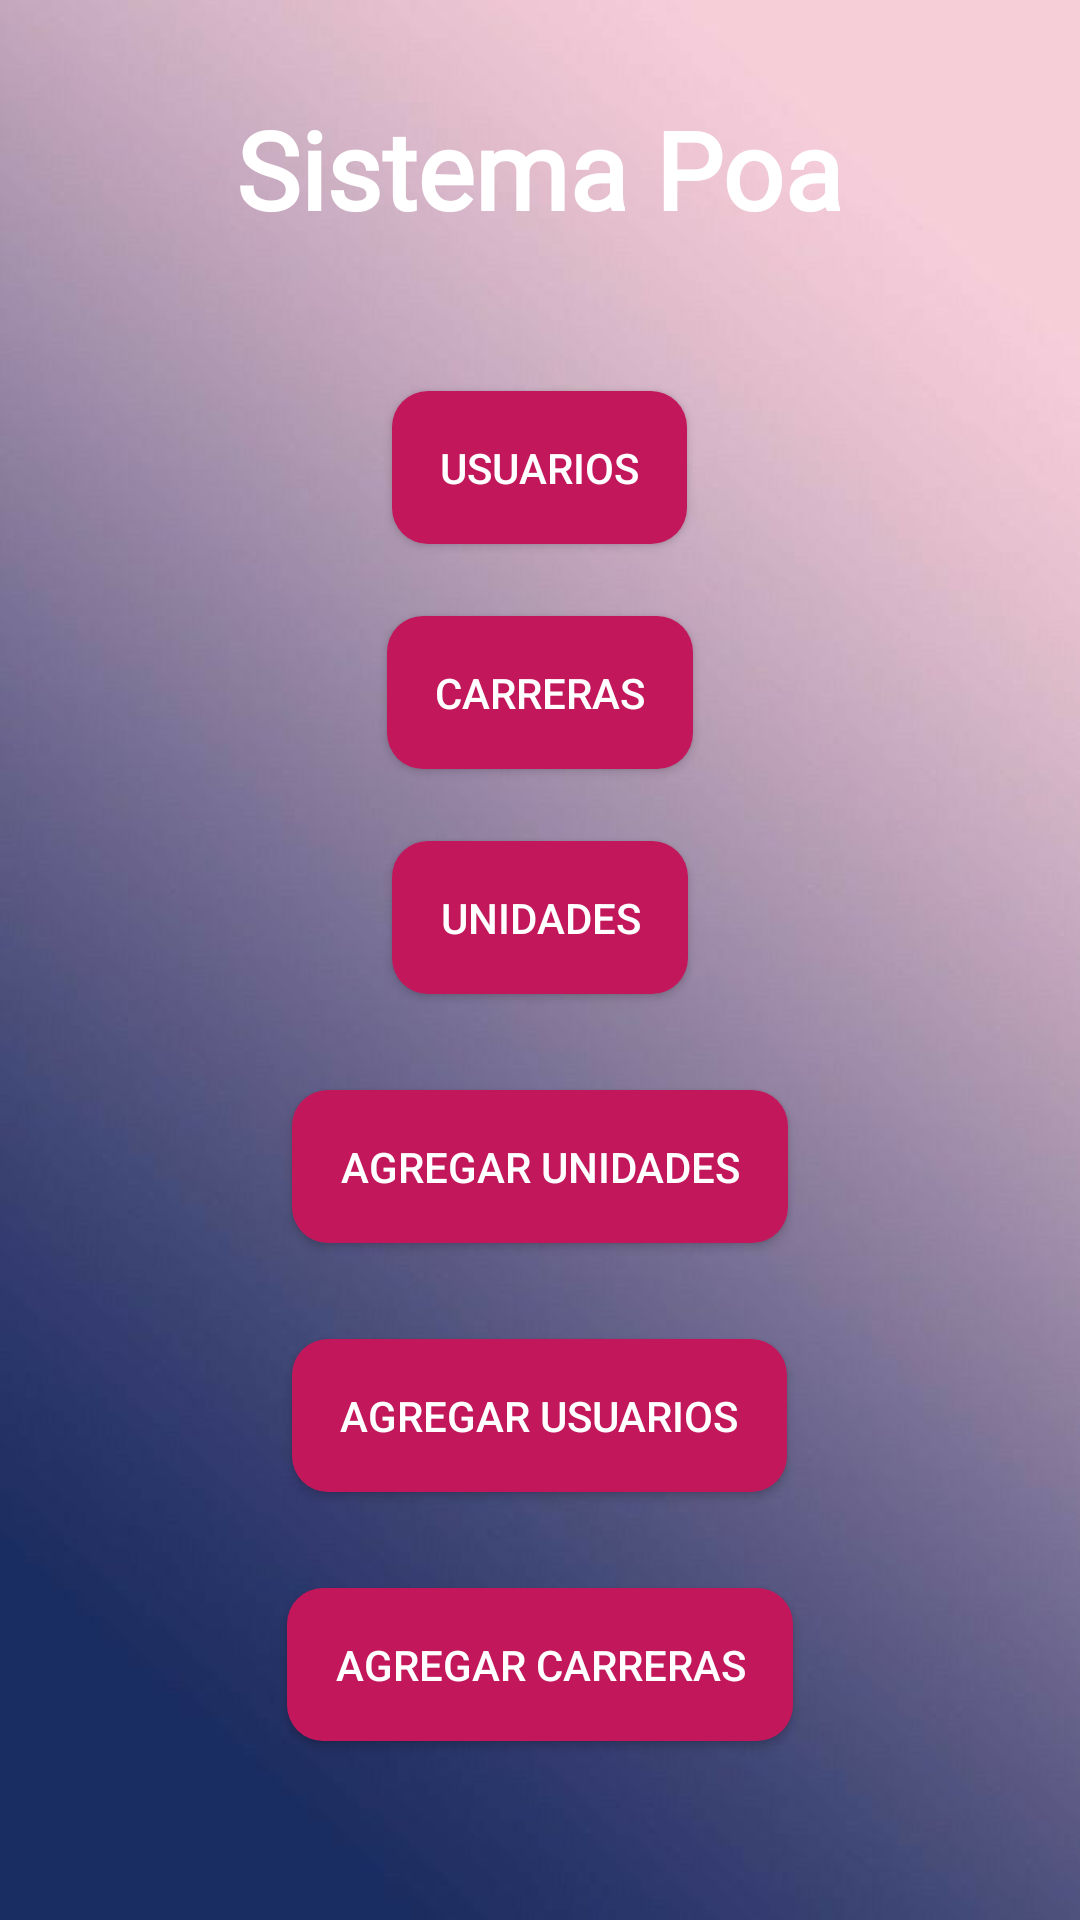

This screen was rendered from an Android layout file. Write that file and the resources it references.
<!-- AndroidManifest.xml: application theme Theme.PoaApp -->
<!-- res/layout/activity_main.xml -->
<?xml version="1.0" encoding="utf-8"?>
<RelativeLayout xmlns:android="http://schemas.android.com/apk/res/android"
    xmlns:tools="http://schemas.android.com/tools"
    android:layout_width="match_parent"
    android:layout_height="match_parent"
    tools:context=".MainActivity">

    
    <ImageView
        android:id="@+id/backgroundImage"
        android:layout_width="match_parent"
        android:layout_height="match_parent"
        android:scaleType="centerCrop"
        android:src="@drawable/fondo_inicio" />

    
    <TextView
        android:id="@+id/title"
        android:layout_width="wrap_content"
        android:layout_height="wrap_content"
        android:text="Sistema Poa"
        android:textSize="36sp"
        android:textColor="@android:color/white"
        android:textStyle="bold"
        android:layout_alignParentTop="true"
        android:layout_centerHorizontal="true"
        android:layout_marginTop="32dp"
        android:fontFamily="@font/roboto_bold" />  

    
    <Button
        android:id="@+id/btnUsuarios"
        android:layout_width="wrap_content"
        android:layout_height="wrap_content"
        android:text="Usuarios"
        android:textColor="@android:color/white"
        android:textSize="14sp"
        android:background="@drawable/button_background"
        android:layout_below="@id/title"
        android:layout_centerHorizontal="true"
        android:layout_marginTop="50dp"
        android:padding="16dp"
        android:layout_marginLeft="16dp"
        android:layout_marginRight="16dp"
        android:layout_marginBottom="8dp" />

    
    <Button
        android:id="@+id/btnCarrera"
        android:layout_width="wrap_content"
        android:layout_height="wrap_content"
        android:text="Carreras"
        android:textColor="@android:color/white"
        android:textSize="14sp"
        android:background="@drawable/button_background"
        android:layout_below="@id/btnUsuarios"
        android:layout_centerHorizontal="true"
        android:layout_marginTop="16dp"
        android:padding="16dp"
        android:layout_marginLeft="16dp"
        android:layout_marginRight="16dp"
        android:layout_marginBottom="8dp" />

    
    <Button
        android:id="@+id/btnUnidad"
        android:layout_width="wrap_content"
        android:layout_height="wrap_content"
        android:text="Unidades"
        android:textColor="@android:color/white"
        android:textSize="14sp"
        android:background="@drawable/button_background"
        android:layout_below="@id/btnCarrera"
        android:layout_centerHorizontal="true"
        android:layout_marginTop="16dp"
        android:padding="16dp"
        android:layout_marginLeft="16dp"
        android:layout_marginRight="16dp"
        android:layout_marginBottom="16dp" />

    <Button
        android:id="@+id/btnAgregarUnidad"
        android:layout_width="wrap_content"
        android:layout_height="wrap_content"
        android:text="Agregar Unidades"
        android:textColor="@android:color/white"
        android:textSize="14sp"
        android:background="@drawable/button_background"
        android:layout_below="@id/btnUnidad"
        android:layout_centerHorizontal="true"
        android:layout_marginTop="16dp"
        android:padding="16dp"
        android:layout_marginLeft="16dp"
        android:layout_marginRight="16dp"
        android:layout_marginBottom="16dp" />

    <Button
        android:id="@+id/btnAgregarUsuarios"
        android:layout_width="wrap_content"
        android:layout_height="wrap_content"
        android:text="Agregar Usuarios"
        android:textColor="@android:color/white"
        android:textSize="14sp"
        android:background="@drawable/button_background"
        android:layout_below="@id/btnAgregarUnidad"
        android:layout_centerHorizontal="true"
        android:layout_marginTop="16dp"
        android:padding="16dp"
        android:layout_marginLeft="16dp"
        android:layout_marginRight="16dp"
        android:layout_marginBottom="16dp" />

    <Button
        android:id="@+id/btnAgregarCarreras"
        android:layout_width="wrap_content"
        android:layout_height="wrap_content"
        android:text="Agregar Carreras"
        android:textColor="@android:color/white"
        android:textSize="14sp"
        android:background="@drawable/button_background"
        android:layout_below="@id/btnAgregarUsuarios"
        android:layout_centerHorizontal="true"
        android:layout_marginTop="16dp"
        android:padding="16dp"
        android:layout_marginLeft="16dp"
        android:layout_marginRight="16dp"
        android:layout_marginBottom="16dp" />

</RelativeLayout>
<!-- resources referenced by this layout -->
<resources>
  <!-- drawable button_background (drawable) -->
  <?xml version="1.0" encoding="utf-8"?>
  <selector xmlns:android="http://schemas.android.com/apk/res/android">
      <item android:state_pressed="true">
          <shape android:shape="rectangle">
              <solid android:color="#D32F2F"/> 
              <corners android:radius="12dp"/>
          </shape>
      </item>
      <item>
          <shape android:shape="rectangle">
              <solid android:color="#C2185B"/> 
              <corners android:radius="12dp"/>
          </shape>
      </item>
  </selector>
  <!-- drawable fondo_inicio: jpeg bitmap (drawable, 18195 bytes) -->
  <style name="Theme.PoaApp" parent="Base.Theme.PoaApp" />
  <style name="Base.Theme.PoaApp" parent="Theme.Material3.DayNight.NoActionBar">
          
          
      </style>
</resources>
